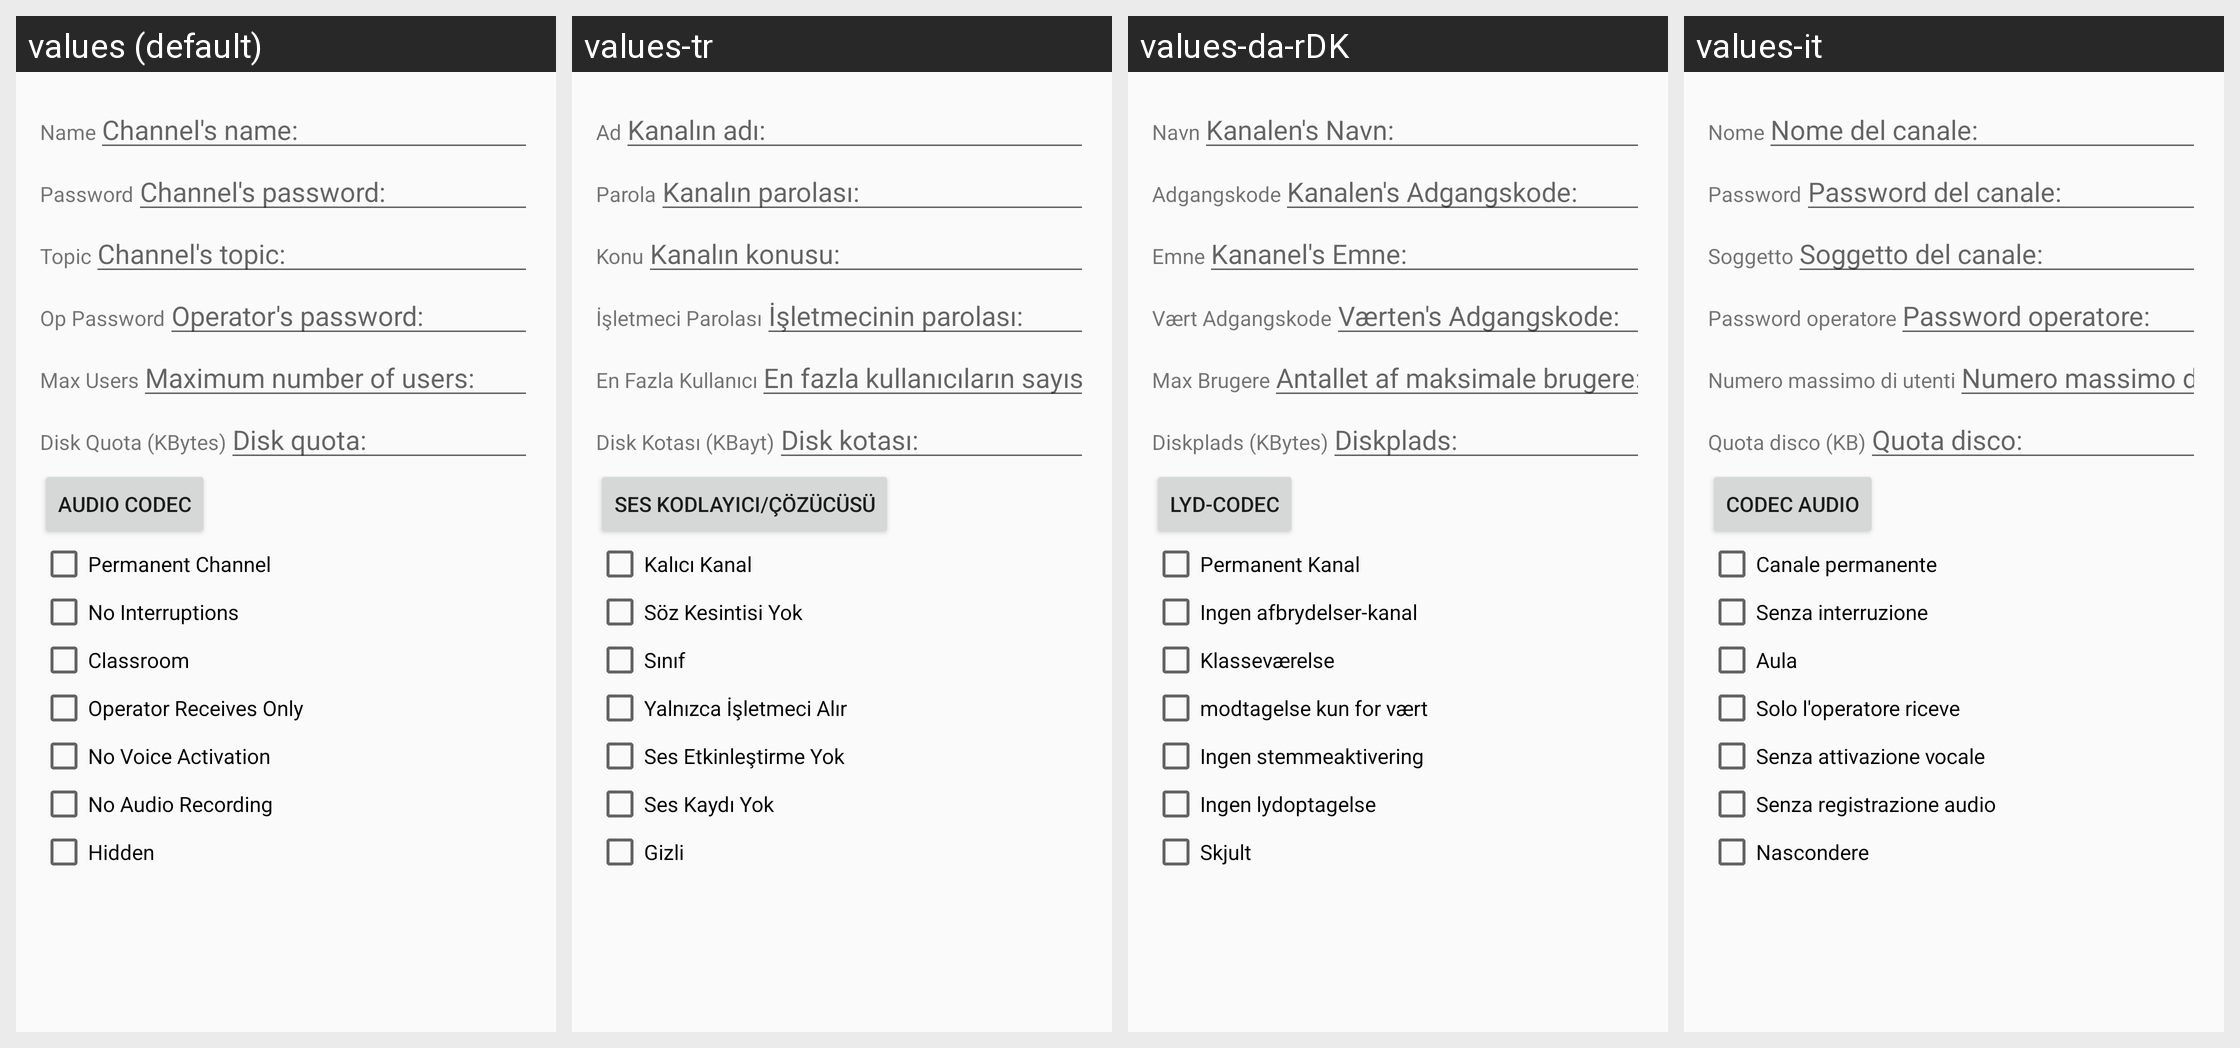

Here is an Android app screen in its default locale and in the app's own translations. Write out the translated-string differences for the strings that appear on this screen.
Android screen res/layout/activity_channel_prop.xml rendered under 4 locales, left to right: values (default), values-tr, values-da-rDK, values-it. Device: Nexus 5 (rendered at 1080×1920; each locale shown at half size, 540×960, under a caption strip naming it); theme AppTheme.
Other locales in the repository, not shown: values-ar, values-ar-rIL, values-az, values-de, values-es, values-fa-rIR, values-fr, values-hr, values-in, values-ko, values-mk, values-nl, values-pl, values-pt, values-ru, values-sr, values-uk, values-vi-rVN, values-zh.
Strings drawn on this screen, with the default value and each locale's value (text and hints the layout hard-codes, and strings that could not be matched under every locale, appear in the picture but are not listed):

channel_prop_title_name
  values: Name
  values-tr: Ad
  values-da-rDK: Navn
  values-it: Nome

channamelab
  values: Channel's name:
  values-tr: Kanalın adı:
  values-da-rDK: Kanalen's Navn:
  values-it: Nome del canale:

channel_prop_title_password
  values: Password
  values-tr: Parola
  values-da-rDK: Adgangskode
  values-it: Password

chanpswlab
  values: Channel's password:
  values-tr: Kanalın parolası:
  values-da-rDK: Kanalen's Adgangskode:
  values-it: Password del canale:

channel_prop_title_topic
  values: Topic
  values-tr: Konu
  values-da-rDK: Emne
  values-it: Soggetto

chantopiclab
  values: Channel's topic:
  values-tr: Kanalın konusu:
  values-da-rDK: Kananel's Emne:
  values-it: Soggetto del canale:

channel_prop_title_op_password
  values: Op Password
  values-tr: İşletmeci Parolası
  values-da-rDK: Vært Adgangskode
  values-it: Password operatore

chanoppswlab
  values: Operator's password:
  values-tr: İşletmecinin parolası:
  values-da-rDK: Værten's Adgangskode:
  values-it: Password operatore:

channel_prop_title_maxusers
  values: Max Users
  values-tr: En Fazla Kullanıcı
  values-da-rDK: Max Brugere
  values-it: Numero massimo di utenti

maxuserslab
  values: Maximum number of users:
  values-tr: En fazla kullanıcıların sayısı:
  values-da-rDK: Antallet af maksimale brugere:
  values-it: Numero massimo di utenti:

channel_prop_title_diskquota
  values: Disk Quota (KBytes)
  values-tr: Disk Kotası (KBayt)
  values-da-rDK: Diskplads (KBytes)
  values-it: Quota disco (KB)

diskquotalab
  values: Disk quota:
  values-tr: Disk kotası:
  values-da-rDK: Diskplads:
  values-it: Quota disco:

title_activity_audio_codec
  values: Audio Codec
  values-tr: Ses Kodlayıcı/Çözücüsü
  values-da-rDK: lyd-Codec
  values-it: Codec audio

channel_prop_title_permanent
  values: Permanent Channel
  values-tr: Kalıcı Kanal
  values-da-rDK: Permanent Kanal
  values-it: Canale permanente

channel_prop_title_nointerrupt
  values: No Interruptions
  values-tr: Söz Kesintisi Yok
  values-da-rDK: Ingen afbrydelser-kanal
  values-it: Senza interruzione

channel_prop_title_classroom
  values: Classroom
  values-tr: Sınıf
  values-da-rDK: Klasseværelse
  values-it: Aula

channel_prop_title_oprecvonly
  values: Operator Receives Only
  values-tr: Yalnızca İşletmeci Alır
  values-da-rDK: modtagelse kun for vært
  values-it: Solo l'operatore riceve

channel_prop_title_novoiceact
  values: No Voice Activation
  values-tr: Ses Etkinleştirme Yok
  values-da-rDK: Ingen stemmeaktivering
  values-it: Senza attivazione vocale

channel_prop_title_noaudiorecord
  values: No Audio Recording
  values-tr: Ses Kaydı Yok
  values-da-rDK: Ingen lydoptagelse
  values-it: Senza registrazione audio

channel_prop_title_hiddenchannel
  values: Hidden
  values-tr: Gizli
  values-da-rDK: Skjult
  values-it: Nascondere
